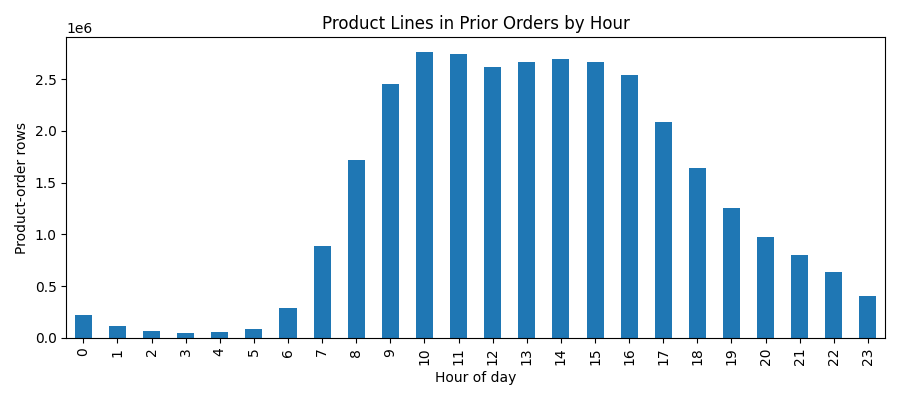

The data file committed next to this chart (first rows):
order_hour_of_day, order_count, total_product_lines, avg_product_lines, median_product_lines
0, 21372, 218948, 10.24, 8.0
1, 11596, 115786, 9.98, 8.0
2, 7070, 69434, 9.82, 8.0
3, 5120, 51321, 10.02, 8.0
4, 5175, 53283, 10.3, 8.0
5, 8972, 88062, 9.82, 8.0
6, 28792, 290795, 10.1, 8.0
7, 86656, 891937, 10.29, 8.0
8, 168321, 1719973, 10.22, 8.0
9, 243496, 2456713, 10.09, 8.0
10, 271885, 2764426, 10.17, 8.0
11, 268006, 2738582, 10.22, 8.0
12, 256206, 2620847, 10.23, 8.0
13, 261174, 2663292, 10.2, 8.0
14, 265556, 2691548, 10.14, 8.0
15, 266132, 2664533, 10.01, 8.0
16, 255949, 2537458, 9.91, 8.0
17, 214080, 2089465, 9.76, 8.0
18, 170998, 1637923, 9.58, 8.0
19, 131620, 1259401, 9.57, 8.0
20, 98109, 977038, 9.96, 8.0
21, 73436, 796370, 10.84, 9.0
22, 57540, 634734, 11.03, 9.0
23, 37613, 402620, 10.7, 9.0
